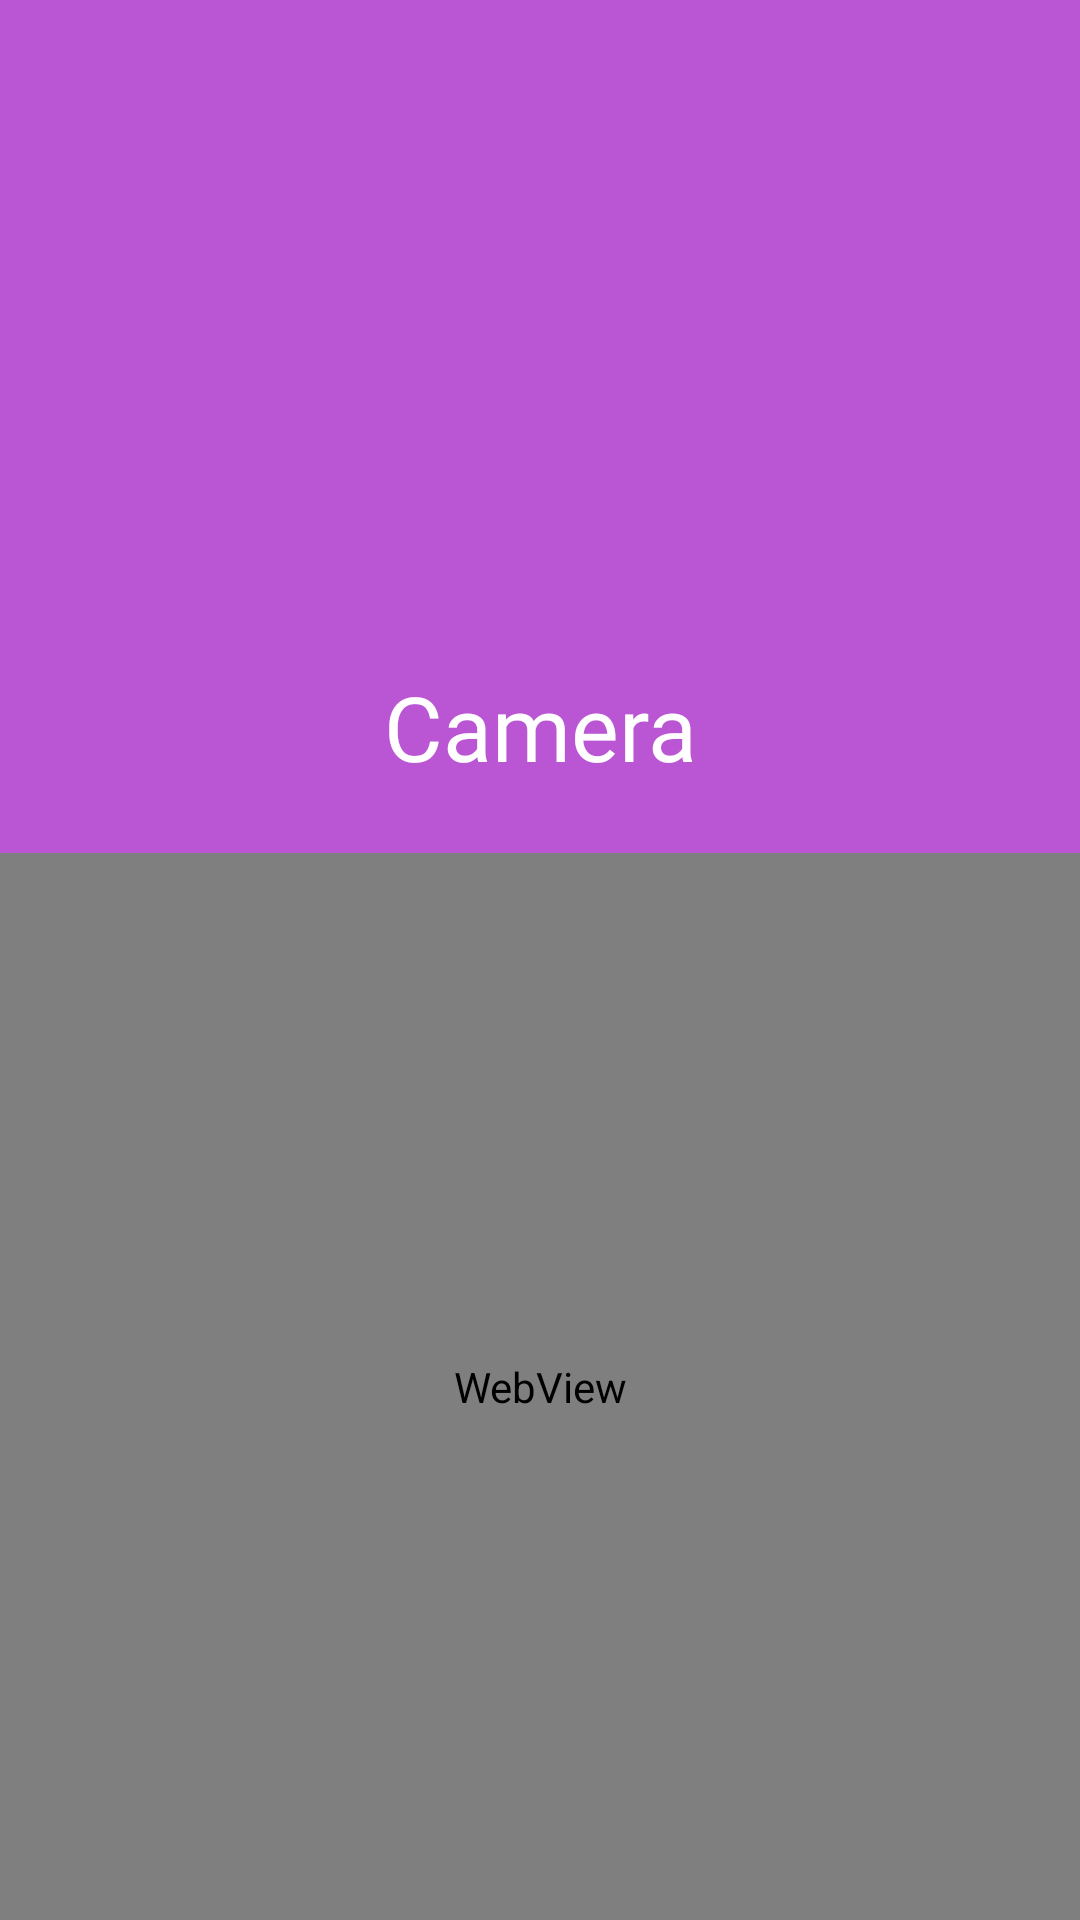

Produce the Android XML layout that renders to this screen, including the resource entries it uses.
<!-- AndroidManifest.xml: application theme Theme.MobiusProjectApp -->
<!-- res/layout/activity_camera.xml -->
<?xml version="1.0" encoding="utf-8"?>
<LinearLayout xmlns:android="http://schemas.android.com/apk/res/android"
    android:layout_width="match_parent"
    android:layout_height="match_parent"
    android:orientation="vertical">


    <LinearLayout
        android:layout_width="match_parent"
        android:layout_height="0dp"
        android:layout_weight="8"
        android:background="#BA55D3"
        android:orientation="vertical">
        <ImageButton
            android:layout_width="40dp"
            android:layout_height="40dp"
            android:scaleType="fitCenter"
            android:src="@drawable/back"
            android:background="#BA55D3"
            android:id="@+id/button_back_3"/>

        <ImageView
            android:layout_width="150dp"
            android:layout_height="150dp"
            android:src="@drawable/camera_icon"
            android:layout_gravity="center"

            android:layout_margin="5dp"/>
        <TextView
            android:layout_width="match_parent"
            android:layout_height="match_parent"
            android:text="Camera"
            android:textColor="@color/white"
            android:textSize="30dp"
            android:fontFamily="@font/nanum"
            android:gravity="center"/>
    </LinearLayout>

    <WebView
        android:layout_width="match_parent"
        android:layout_height="0dp"
        android:layout_weight="10"
        android:id="@+id/webView_camera"/>

</LinearLayout>
<!-- resources referenced by this layout -->
<resources>
  <style name="Theme.MobiusProjectApp" parent="Theme.AppCompat.Light.NoActionBar">
          
          <item name="colorPrimary">@color/purple_500</item>
          <item name="colorPrimaryVariant">@color/purple_700</item>
          <item name="colorOnPrimary">@color/white</item>
          
          <item name="colorSecondary">@color/teal_200</item>
          <item name="colorSecondaryVariant">@color/teal_700</item>
          <item name="colorOnSecondary">@color/black</item>
          
          <item name="android:statusBarColor" tools:targetApi="l">@color/black</item>
          
      </style>
  <!-- not gathered from this repository: default colours our renderer supplied (Android Studio template values) -->
  <color name="purple_500">#FF6200EE</color>
  <color name="purple_700">#FF3700B3</color>
  <color name="teal_200">#FF03DAC5</color>
  <color name="teal_700">#FF018786</color>
  <color name="black">#FF000000</color>
  <color name="white">#FFFFFFFF</color>
</resources>
